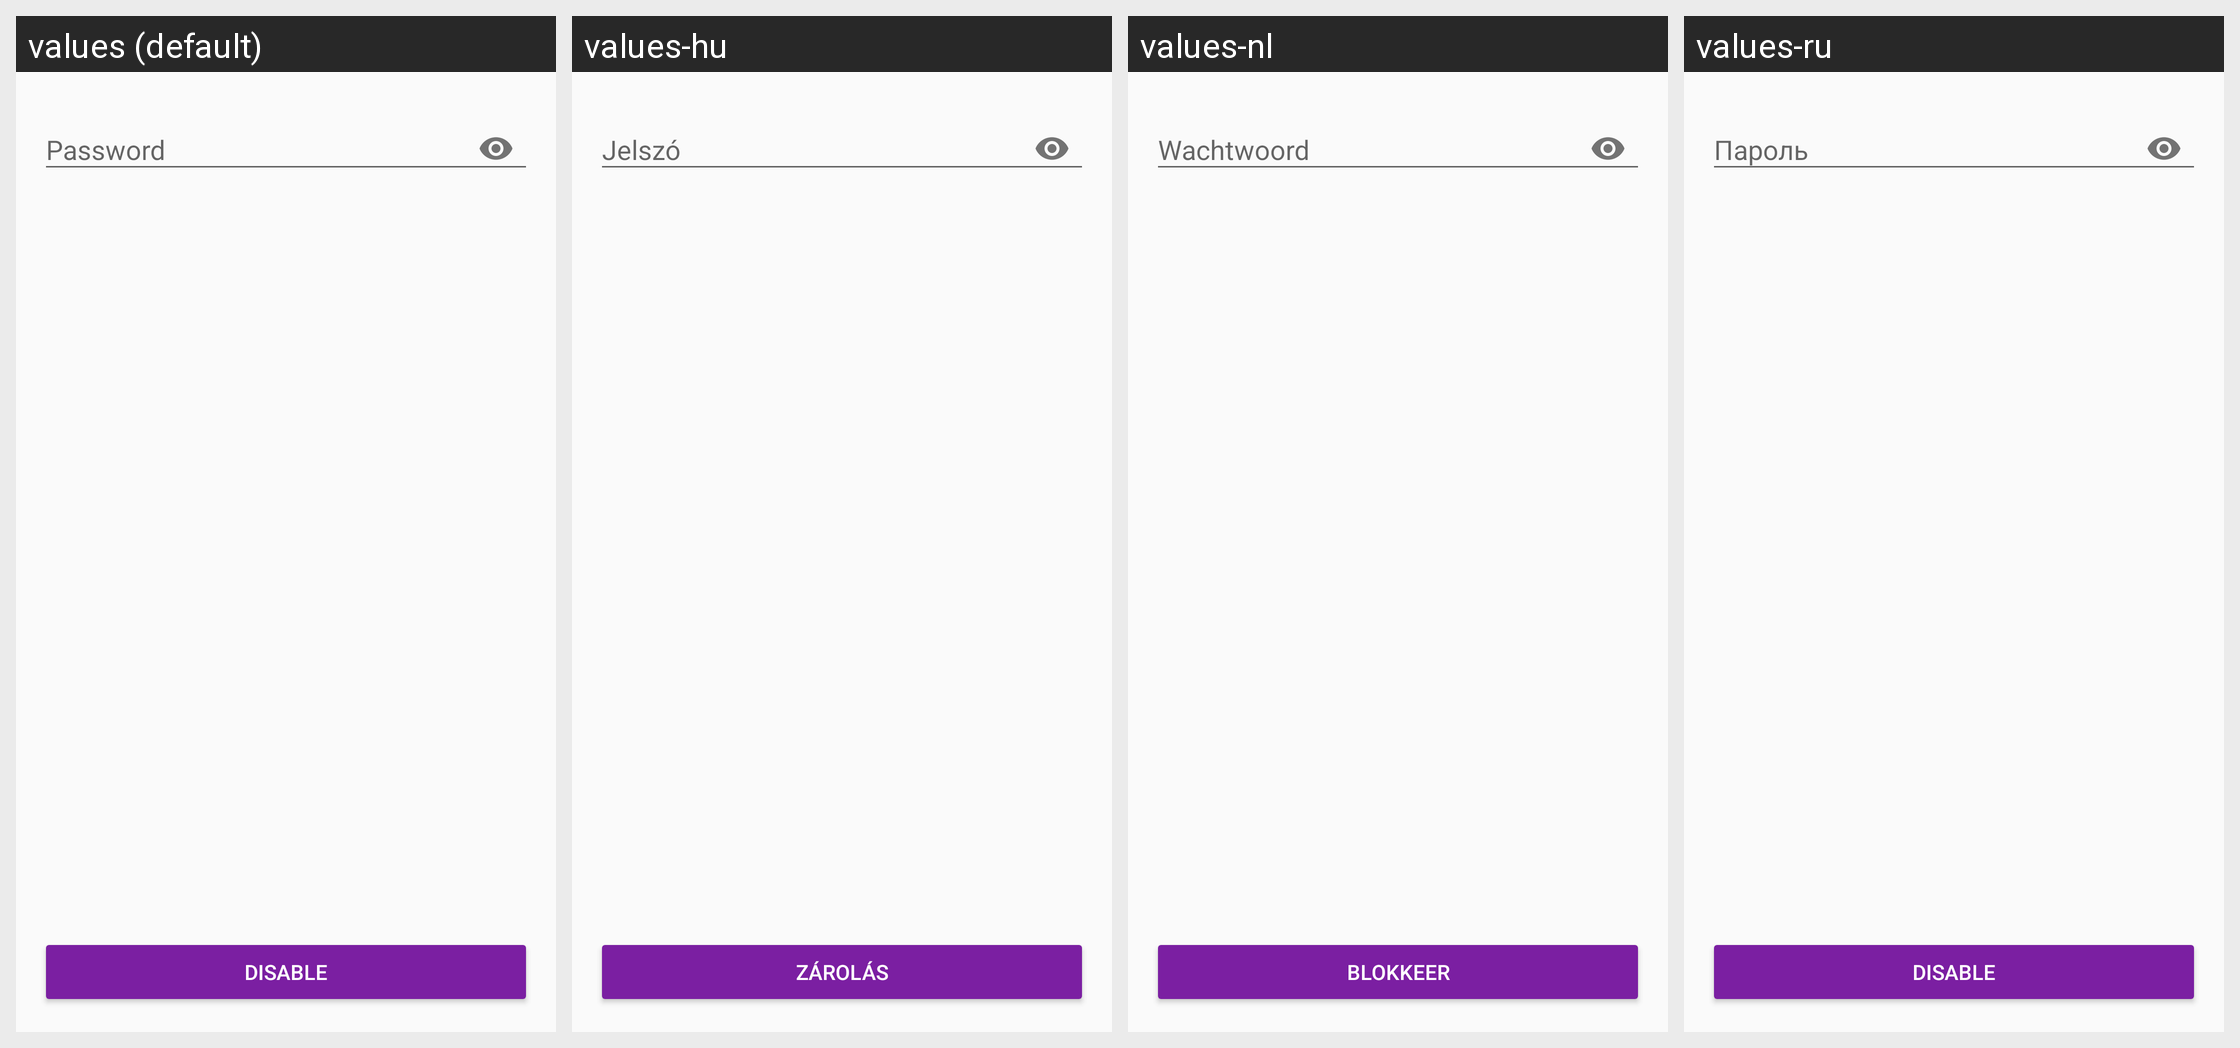

For this localized Android screen grid, give each drawn string resource with its value in every locale shown.
Android screen res/layout/activity_disable_account.xml rendered under 4 locales, left to right: values (default), values-hu, values-nl, values-ru. Device: Nexus 5 (rendered at 1080×1920; each locale shown at half size, 540×960, under a caption strip naming it); theme AppTheme.
Other locales in the repository, not shown: values-ar, values-ca, values-cs, values-de, values-es, values-fi, values-fr, values-he, values-hi, values-id, values-it, values-ja, values-ko, values-no, values-pl, values-pt, values-sl, values-sv, values-zh.
Strings drawn on this screen, with the default value and each locale's value (text and hints the layout hard-codes, and strings that could not be matched under every locale, appear in the picture but are not listed):

button_disable_account
  values: Disable
  values-hu: Zárolás
  values-nl: Blokkeer
  values-ru: Disable

login_identity_password
  values: Password
  values-hu: Jelszó
  values-nl: Wachtwoord
  values-ru: Пароль
